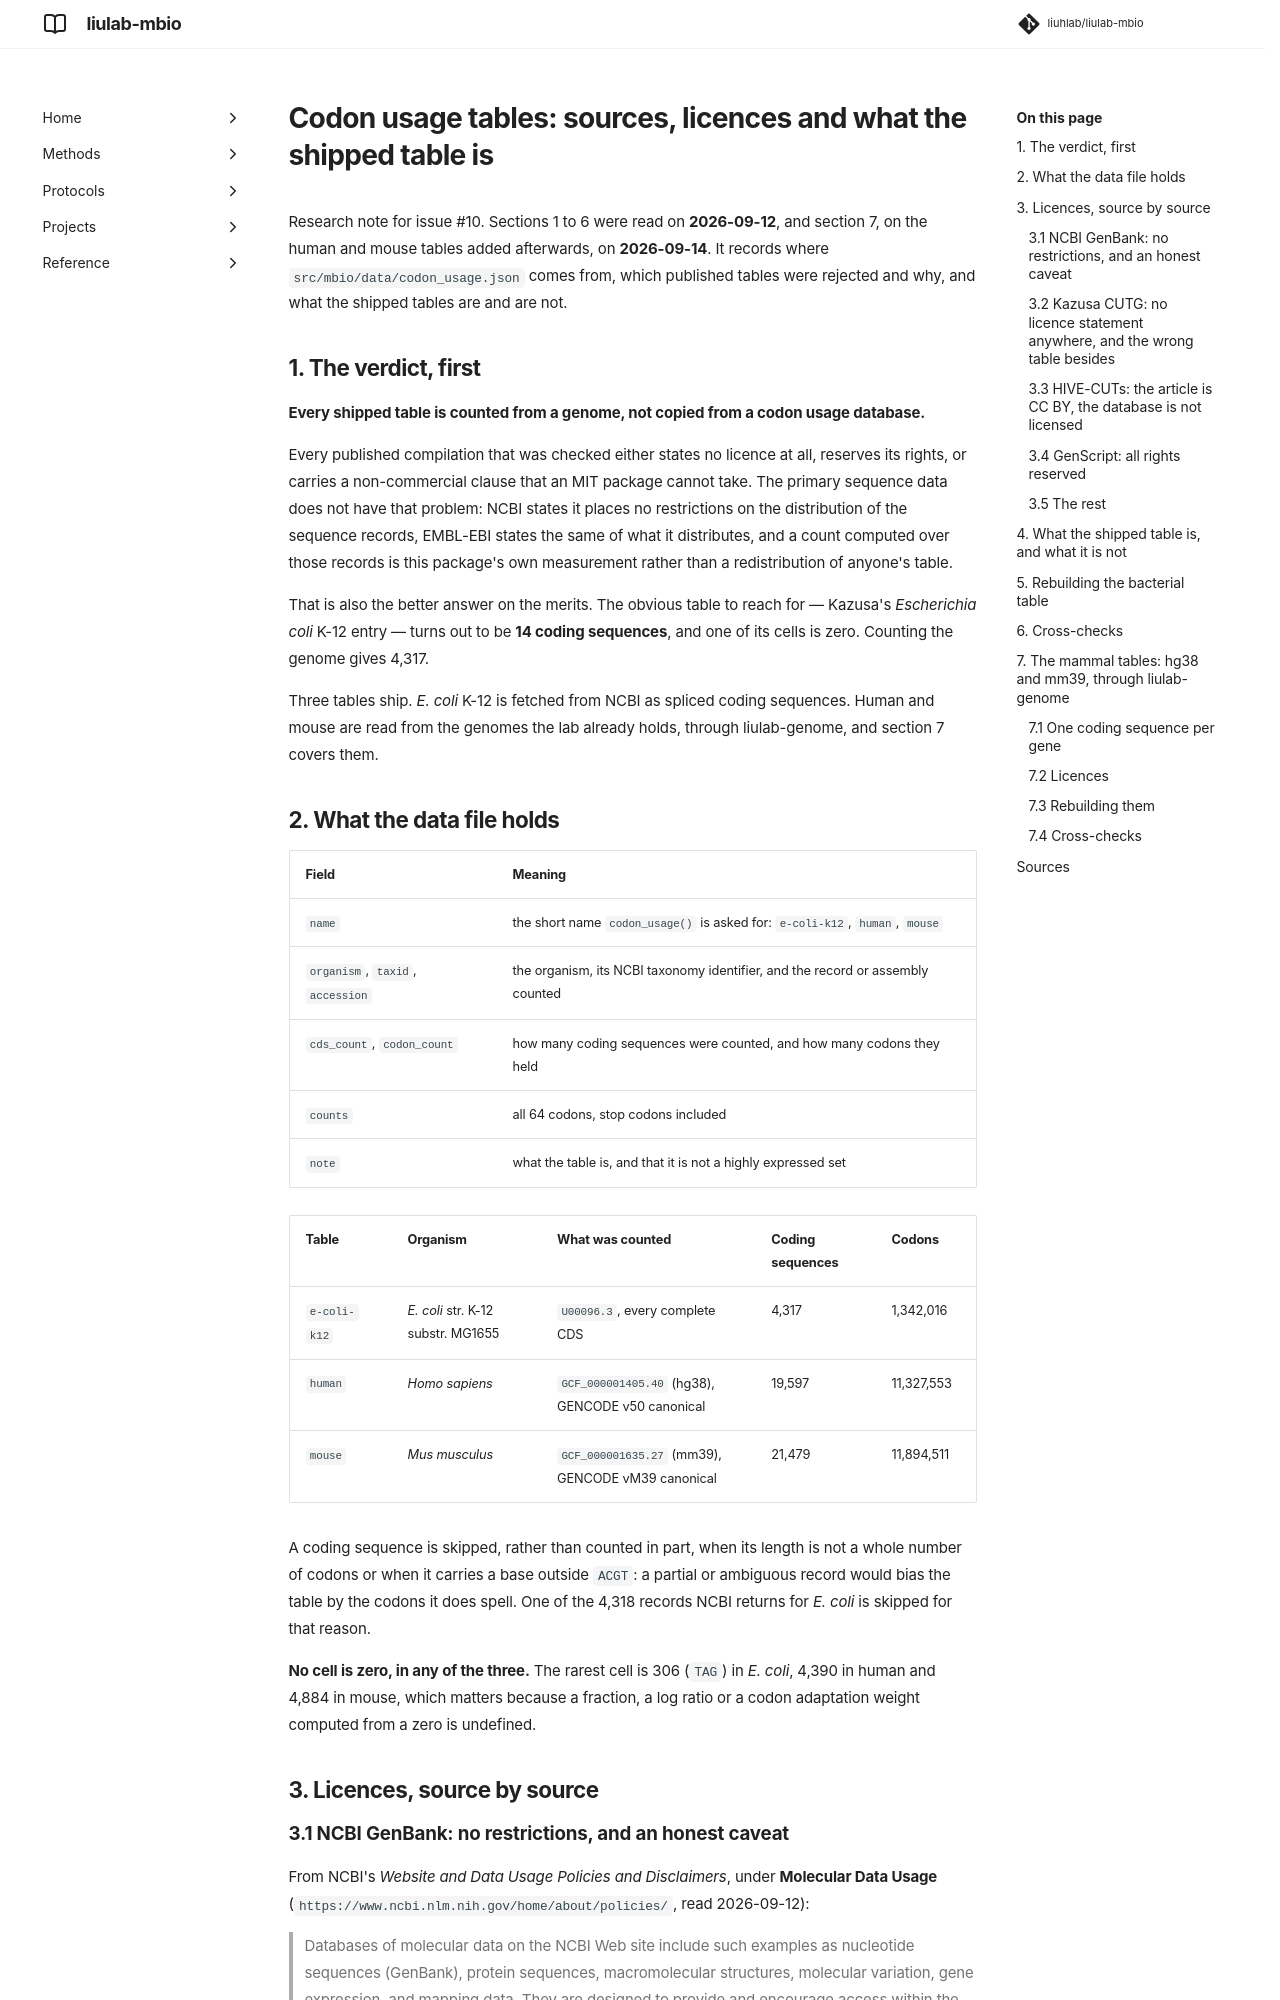

repository: liuhlab/liulab-mbio · page: research/codon-usage/index.html · generator: mkdocs

---
search:
  exclude: true
---

# Codon usage tables: sources, licences and what the shipped table is

Research note for issue #10. Sections 1 to 6 were read on **2026-09-12**, and section 7, on
the human and mouse tables added afterwards, on **2026-09-14**. It records where
`src/mbio/data/codon_usage.json` comes from, which published tables were rejected and
why, and what the shipped tables are and are not.

## 1. The verdict, first

**Every shipped table is counted from a genome, not copied from a codon usage database.**

Every published compilation that was checked either states no licence at all, reserves its
rights, or carries a non-commercial clause that an MIT package cannot take. The primary
sequence data does not have that problem: NCBI states it places no restrictions on the
distribution of the sequence records, EMBL-EBI states the same of what it distributes, and a
count computed over those records is this package's own measurement rather than a
redistribution of anyone's table.

That is also the better answer on the merits. The obvious table to reach for — Kazusa's
*Escherichia coli* K-12 entry — turns out to be **14 coding sequences**, and one of its cells
is zero. Counting the genome gives 4,317.

Three tables ship. *E. coli* K-12 is fetched from NCBI as spliced coding sequences. Human and
mouse are read from the genomes the lab already holds, through liulab-genome, and section 7
covers them.

## 2. What the data file holds

| Field | Meaning |
| --- | --- |
| `name` | the short name `codon_usage()` is asked for: `e-coli-k12`, `human`, `mouse` |
| `organism`, `taxid`, `accession` | the organism, its NCBI taxonomy identifier, and the record or assembly counted |
| `cds_count`, `codon_count` | how many coding sequences were counted, and how many codons they held |
| `counts` | all 64 codons, stop codons included |
| `note` | what the table is, and that it is not a highly expressed set |

| Table | Organism | What was counted | Coding sequences | Codons |
| --- | --- | --- | --- | --- |
| `e-coli-k12` | *E. coli* str. K-12 substr. MG1655 | `U00096.3`, every complete CDS | 4,317 | 1,342,016 |
| `human` | *Homo sapiens* | `GCF_000001405.40` (hg38), GENCODE v50 canonical | 19,597 | 11,327,553 |
| `mouse` | *Mus musculus* | `GCF_000001635.27` (mm39), GENCODE vM39 canonical | 21,479 | 11,894,511 |

A coding sequence is skipped, rather than counted in part, when its length is not a whole
number of codons or when it carries a base outside `ACGT`: a partial or ambiguous record would
bias the table by the codons it does spell. One of the 4,318 records NCBI returns for
*E. coli* is skipped for that reason.

**No cell is zero, in any of the three.** The rarest cell is 306 (`TAG`) in *E. coli*, 4,390 in
human and 4,884 in mouse, which matters because a fraction, a log ratio or a codon adaptation
weight computed from a zero is undefined.

## 3. Licences, source by source
